Run: headless pygame with SDL's dummy video driver; simulated clock (each Clock.tick advances the game by its frame time, no real sleeping); random seed 0; keys injected as events and as key.get_pressed() state; no mouse input.
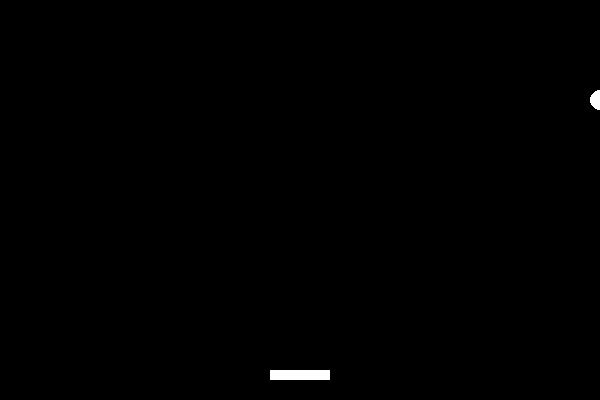
Frame 1 of 2 · flips 1–60 · no input
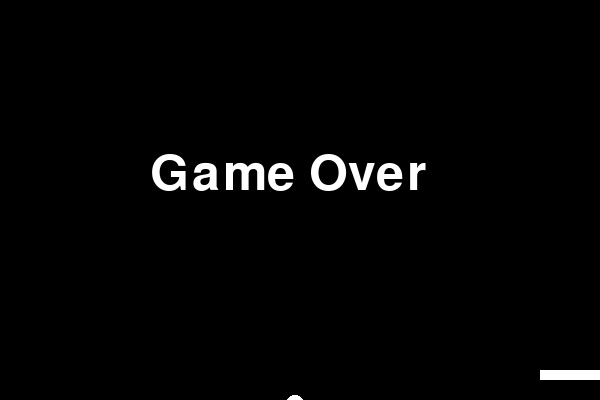
Frame 2 of 2 · flips 61–180 · tapped SPACE, RETURN · held RIGHT (→), D (game ended)

The pygame program that drew these frames:

import pygame
import sys

# Pygame 초기화
pygame.init()

# 게임 화면 설정
screen_width = 600
screen_height = 400
screen = pygame.display.set_mode((screen_width, screen_height))

# 색상 정의
black = (0, 0, 0)
white = (255, 255, 255)

# 패들 설정
paddle_width = 60
paddle_height = 10
paddle_x = (screen_width - paddle_width) / 2
paddle_y = screen_height - paddle_height - 20
paddle_speed = 20

# 공 설정
ball_x = screen_width / 2
ball_y = screen_height / 2
ball_radius = 10
ball_speed_x = 5
ball_speed_y = -5

# 폰트 설정
# 게임에서 사용할 폰트를 설정합니다.
# 시스템 기본 폰트, 폰트 크기를 74로 설정 
font = pygame.font.Font(None, 74)

# 게임 루프
running = True

# game_over 변수를 False로 초기화합니다. 이 변수는 게임 오버 여부를 추적하는 데 사용.
game_over = False
while running and not game_over:  # game_over가 True가 될 때까지만 게임 루프가 실행
    # 이벤트 처리
    for event in pygame.event.get():
        if event.type == pygame.QUIT:
            running = False

    # 키 입력 처리 - 추가 
    keys = pygame.key.get_pressed()
    if keys[pygame.K_LEFT]:
        paddle_x -= paddle_speed
    if keys[pygame.K_RIGHT]:
        paddle_x += paddle_speed

    # 패들의 화면 경계 처리 - 추가 
    if paddle_x < 0:
        paddle_x = 0
    if paddle_x > screen_width - paddle_width:
        paddle_x = screen_width - paddle_width

    # 공 이동
    ball_x += ball_speed_x
    ball_y += ball_speed_y

    # 공의 화면 경계 처리
    if ball_x <= 0 or ball_x >= screen_width:
        ball_speed_x *= -1
    if ball_y <= 0:
        ball_speed_y *= -1

    # 공과 패들의 충돌 처리
    if (paddle_x < ball_x < paddle_x + paddle_width) and (paddle_y < ball_y < paddle_y + paddle_height):
        ball_speed_y *= -1

    # 게임 오버 조건 처리
    # 게임 오버 조건을 처리. 공의 y 좌표가 화면 높이보다 크면, 즉 공이 화면 아래로 떨어지면 game_over를 True로 설정.
    if ball_y > screen_height:
        game_over = True

    # 화면 그리기
    screen.fill(black)
    pygame.draw.rect(screen, white, (paddle_x, paddle_y, paddle_width, paddle_height))
    pygame.draw.circle(screen, white, (int(ball_x), int(ball_y)), ball_radius) 

    # 게임 오버 메시지 출력
    # font.render("Game Over", True, white)는 "Game Over" 텍스트를 흰색으로 렌더링합니다.
    # screen.blit(text, (150, screen_height // 2 - 50))는 렌더링된 텍스트를 화면에 출력합니다. 위치는 (150, 화면 높이의 절반 - 50)
    # pygame.display.flip()은 화면을 업데이트
    # pygame.time.delay(2000)는 2초 동안 게임 오버 화면을 표시
    # print("Game Over!")는 콘솔에 "Game Over!"를 출력
    # running = False는 게임 루프를 종료
    if game_over:
        # 게임 오버 텍스트 렌더링 및 화면에 표시
        text = font.render("Game Over", True, white)
        screen.blit(text, (150, screen_height // 2 - 50))
        pygame.display.flip()
        pygame.time.delay(2000)  # 2초간 화면 표시
        print("Game Over!")
        running = False
        
    # 화면 업데이트
    pygame.display.flip()
    pygame.time.delay(30) 

   
# Pygame 종료
pygame.quit()
sys.exit()
